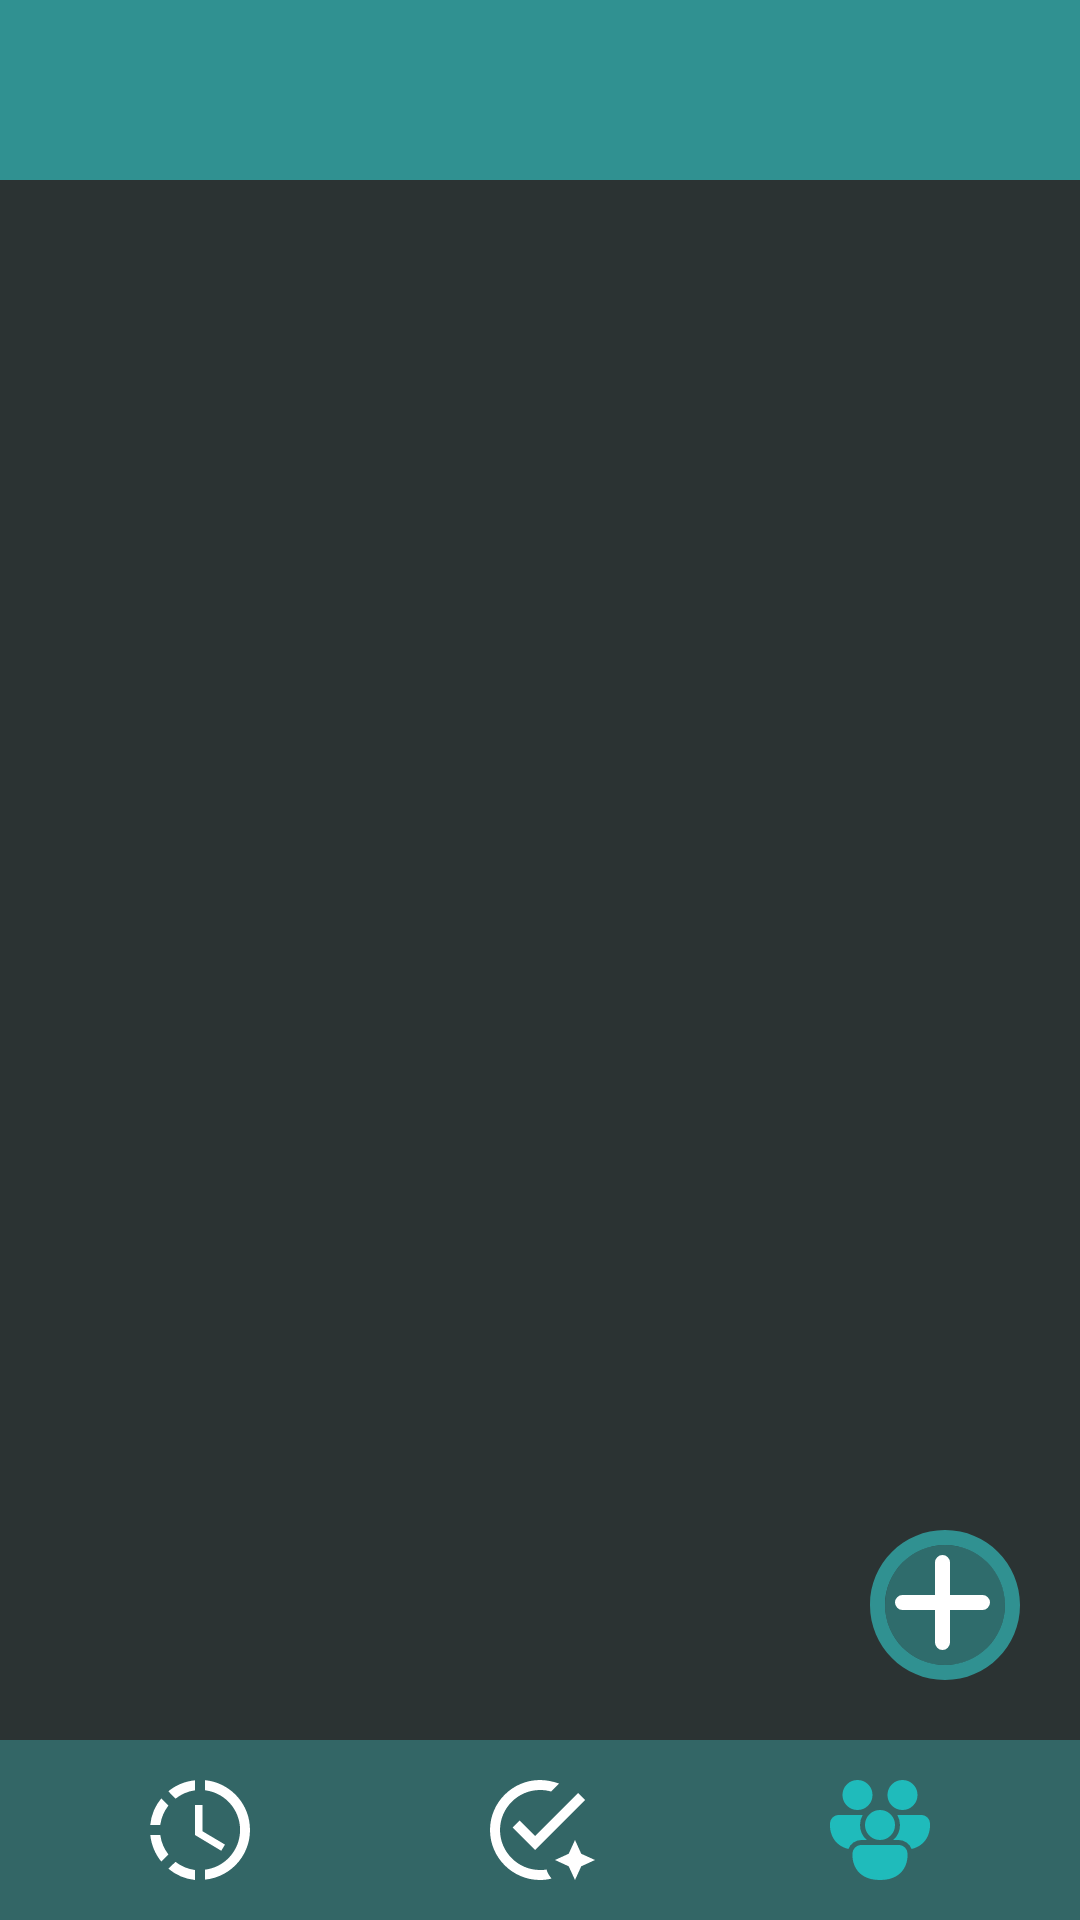

Layout XML and referenced resources for this Android screen:
<!-- AndroidManifest.xml: application theme Theme.DarkTur -->
<!-- res/layout/activity_foro_de_comunidad.xml -->
<?xml version="1.0" encoding="utf-8"?>
<androidx.constraintlayout.widget.ConstraintLayout xmlns:android="http://schemas.android.com/apk/res/android"
    xmlns:app="http://schemas.android.com/apk/res-auto"
    xmlns:tools="http://schemas.android.com/tools"
    android:layout_gravity="fill_vertical"
    android:id="@+id/community"
    android:layout_width="match_parent"
    android:layout_height="match_parent"
    tools:context=".PrincipalActivity">

    <androidx.constraintlayout.widget.ConstraintLayout
        android:layout_width="match_parent"
        android:layout_height="match_parent"
        android:orientation="vertical">

        
        <androidx.constraintlayout.widget.ConstraintLayout
            android:id="@+id/community_upper_menu"
            android:layout_width="match_parent"
            android:layout_height="wrap_content"
            app:layout_constraintTop_toTopOf="parent"
            android:background="?attr/colorPrimary"
            android:padding="10dp"
            android:orientation="horizontal">
            
            <ImageButton
                android:id="@+id/community_button_menu"
                android:layout_width="40dp"
                android:layout_height="40dp"
                android:backgroundTint="@android:color/transparent"
                android:src="@drawable/menu3"
                app:layout_constraintStart_toStartOf="parent"
                app:layout_constraintTop_toTopOf="parent"
                app:layout_constraintBottom_toBottomOf="parent"
                app:tint="?attr/editTextColor" />

        </androidx.constraintlayout.widget.ConstraintLayout>

        
        <androidx.recyclerview.widget.RecyclerView
            android:id="@+id/community_recycler_posts"
            android:layout_width="match_parent"
            android:layout_height="0dp"
            app:layout_constraintTop_toBottomOf="@id/community_upper_menu"
            app:layout_constraintBottom_toTopOf="@+id/community_lower_menu"/>

        
        <ImageView
            android:id="@+id/community_add_background"
            android:layout_width="60dp"
            android:layout_height="60dp"
            android:layout_margin="15dp"
            android:backgroundTint="@android:color/transparent"
            android:src="@drawable/opacy_circle"
            app:layout_constraintBottom_toTopOf="@id/community_lower_menu"
            app:layout_constraintEnd_toEndOf="parent"
            app:tint="?attr/colorPrimary" />
        <ImageButton
            android:id="@+id/community_button_add"
            android:layout_width="40dp"
            android:layout_height="40dp"
            android:backgroundTint="@android:color/transparent"
            android:src="@drawable/add"
            app:layout_constraintBottom_toBottomOf="@+id/community_add_background"
            app:layout_constraintEnd_toEndOf="@+id/community_add_background"
            app:layout_constraintStart_toStartOf="@+id/community_add_background"
            app:layout_constraintTop_toTopOf="@+id/community_add_background"
            app:tint="?attr/editTextColor" />

        
        <LinearLayout
            android:id="@+id/community_lower_menu"
            android:layout_width="match_parent"
            android:layout_height="wrap_content"
            app:layout_constraintBottom_toBottomOf="parent"
            android:gravity="center"
            android:orientation="horizontal"
            android:weightSum="3"
            android:background="?attr/colorSecondary"
            android:padding="10dp">
            
            <ImageButton
                android:id="@+id/community_button_time"
                android:layout_width="40dp"
                android:layout_height="40dp"
                android:backgroundTint="@android:color/transparent"
                android:src="@drawable/clock_progress"
                android:layout_weight="1"
                android:gravity="center"
                app:tint="?attr/editTextColor"/>
            
            <ImageButton
                android:id="@+id/community_button_task"
                android:layout_width="40dp"
                android:layout_height="40dp"
                android:backgroundTint="@android:color/transparent"
                android:src="@drawable/task_check"
                android:layout_weight="1"
                android:gravity="center"
                app:tint="?attr/editTextColor"/>
            
            
            <ImageButton
                android:id="@+id/community_button_community"
                android:layout_width="40dp"
                android:layout_height="40dp"
                android:backgroundTint="@android:color/transparent"
                android:src="@drawable/community"
                android:layout_weight="1"
                android:gravity="center"
                app:tint="?attr/colorAccent"/>
        </LinearLayout>
    </androidx.constraintlayout.widget.ConstraintLayout>
</androidx.constraintlayout.widget.ConstraintLayout>
<!-- resources referenced by this layout -->
<resources>
  <!-- drawable add (drawable) -->
  <vector xmlns:android="http://schemas.android.com/apk/res/android"
      android:width="40dp"
      android:height="40dp"
      android:viewportWidth="12"
      android:viewportHeight="12">
    <path
        android:pathData="M6.5,1.75a0.75,0.75 0,0 0,-1.5 0V5H1.75a0.75,0.75 0,0 0,0 1.5H5v3.25a0.75,0.75 0,0 0,1.5 0V6.5h3.25a0.75,0.75 0,0 0,0 -1.5H6.5z"
        android:fillColor="#838383"/>
  </vector>
  <!-- drawable clock_progress (drawable) -->
  <vector xmlns:android="http://schemas.android.com/apk/res/android"
      android:width="40dp"
      android:height="40dp"
      android:viewportWidth="24"
      android:viewportHeight="24">
    <path
        android:pathData="M13,2.03v2.02c4.39,0.54 7.5,4.53 6.96,8.92c-0.46,3.64 -3.32,6.53 -6.96,6.96v2c5.5,-0.55 9.5,-5.43 8.95,-10.93c-0.45,-4.75 -4.22,-8.5 -8.95,-8.97m-2,0.03c-1.95,0.19 -3.81,0.94 -5.33,2.2L7.1,5.74c1.12,-0.9 2.47,-1.48 3.9,-1.68zM4.26,5.67A9.9,9.9 0,0 0,2.05 11h2c0.19,-1.42 0.75,-2.77 1.64,-3.9zM2.06,13c0.2,1.96 0.97,3.81 2.21,5.33l1.42,-1.43A8,8 0,0 1,4.06 13zM7.1,18.37l-1.43,1.37A10,10 0,0 0,11 22v-2a8,8 0,0 1,-3.9 -1.63M12.5,7v5.25l4.5,2.67l-0.75,1.23L11,13L11,7z"
        android:fillColor="#838383"/>
  </vector>
  <!-- drawable opacy_circle (drawable) -->
  <vector xmlns:android="http://schemas.android.com/apk/res/android"
      android:width="40dp"
      android:height="40dp"
      android:viewportWidth="24"
      android:viewportHeight="24">
    <path
        android:pathData="M12,12m-8,0a8,8 0,1 1,16 0a8,8 0,1 1,-16 0"
        android:strokeAlpha="0.5"
        android:fillColor="#838383"
        android:fillAlpha="0.6"/>
    <path
        android:pathData="M12,2C6.47,2 2,6.47 2,12s4.47,10 10,10s10,-4.47 10,-10S17.53,2 12,2m0,18c-4.42,0 -8,-3.58 -8,-8s3.58,-8 8,-8s8,3.58 8,8s-3.58,8 -8,8"
        android:fillColor="#838383"/>
  </vector>
  <!-- drawable task_check (drawable) -->
  <vector xmlns:android="http://schemas.android.com/apk/res/android"
      android:width="40dp"
      android:height="40dp"
      android:viewportWidth="24"
      android:viewportHeight="24">
    <path
        android:pathData="M12,22c0.8,0 1.6,-0.1 2.3,-0.3c-0.4,-0.5 -0.8,-1.1 -1,-1.8c-0.4,0.1 -0.9,0.1 -1.3,0.1c-4.4,0 -8,-3.6 -8,-8s3.6,-8 8,-8c0.8,0 1.5,0.1 2.2,0.3l1.6,-1.6C14.6,2.3 13.3,2 12,2C6.5,2 2,6.5 2,12s4.5,10 10,10M6.5,11.5l1.4,-1.4l3.1,3.1l8.6,-8.6L21,6L11,16zM19,14l-1.26,2.75L15,18l2.74,1.26L19,22l1.25,-2.74L23,18l-2.75,-1.25z"
        android:fillColor="#888"/>
  </vector>
  <style name="Theme.DarkTur" parent="Theme.Dark">
          <item name="colorPrimary">#309191</item>
          <item name="colorSecondary">#336666</item>
          <item name="colorAccent">#1FBBBB</item>
          <item name="android:background">#2B3333</item>
          <item name="colorSurface">#283C3C</item>
      </style>
  <style name="Theme.Dark" parent="Theme.Material3.Dark.NoActionBar">
          <item name="android:textColor">#FFFFFF</item>
          <item name="android:editTextColor">#FFFFFF</item>
          <item name="android:textColorHint">#A9A9A9</item>
          <item name="colorOnPrimary">#FFFFFF</item>
  
          <item name="colorPrimary">#404040</item>
          <item name="colorSecondary">#AAAAAA</item>
          <item name="colorAccent">#03A9F4</item>
          <item name="android:background">#181818</item>
          <item name="colorSurface">#282828</item>
      </style>
</resources>
